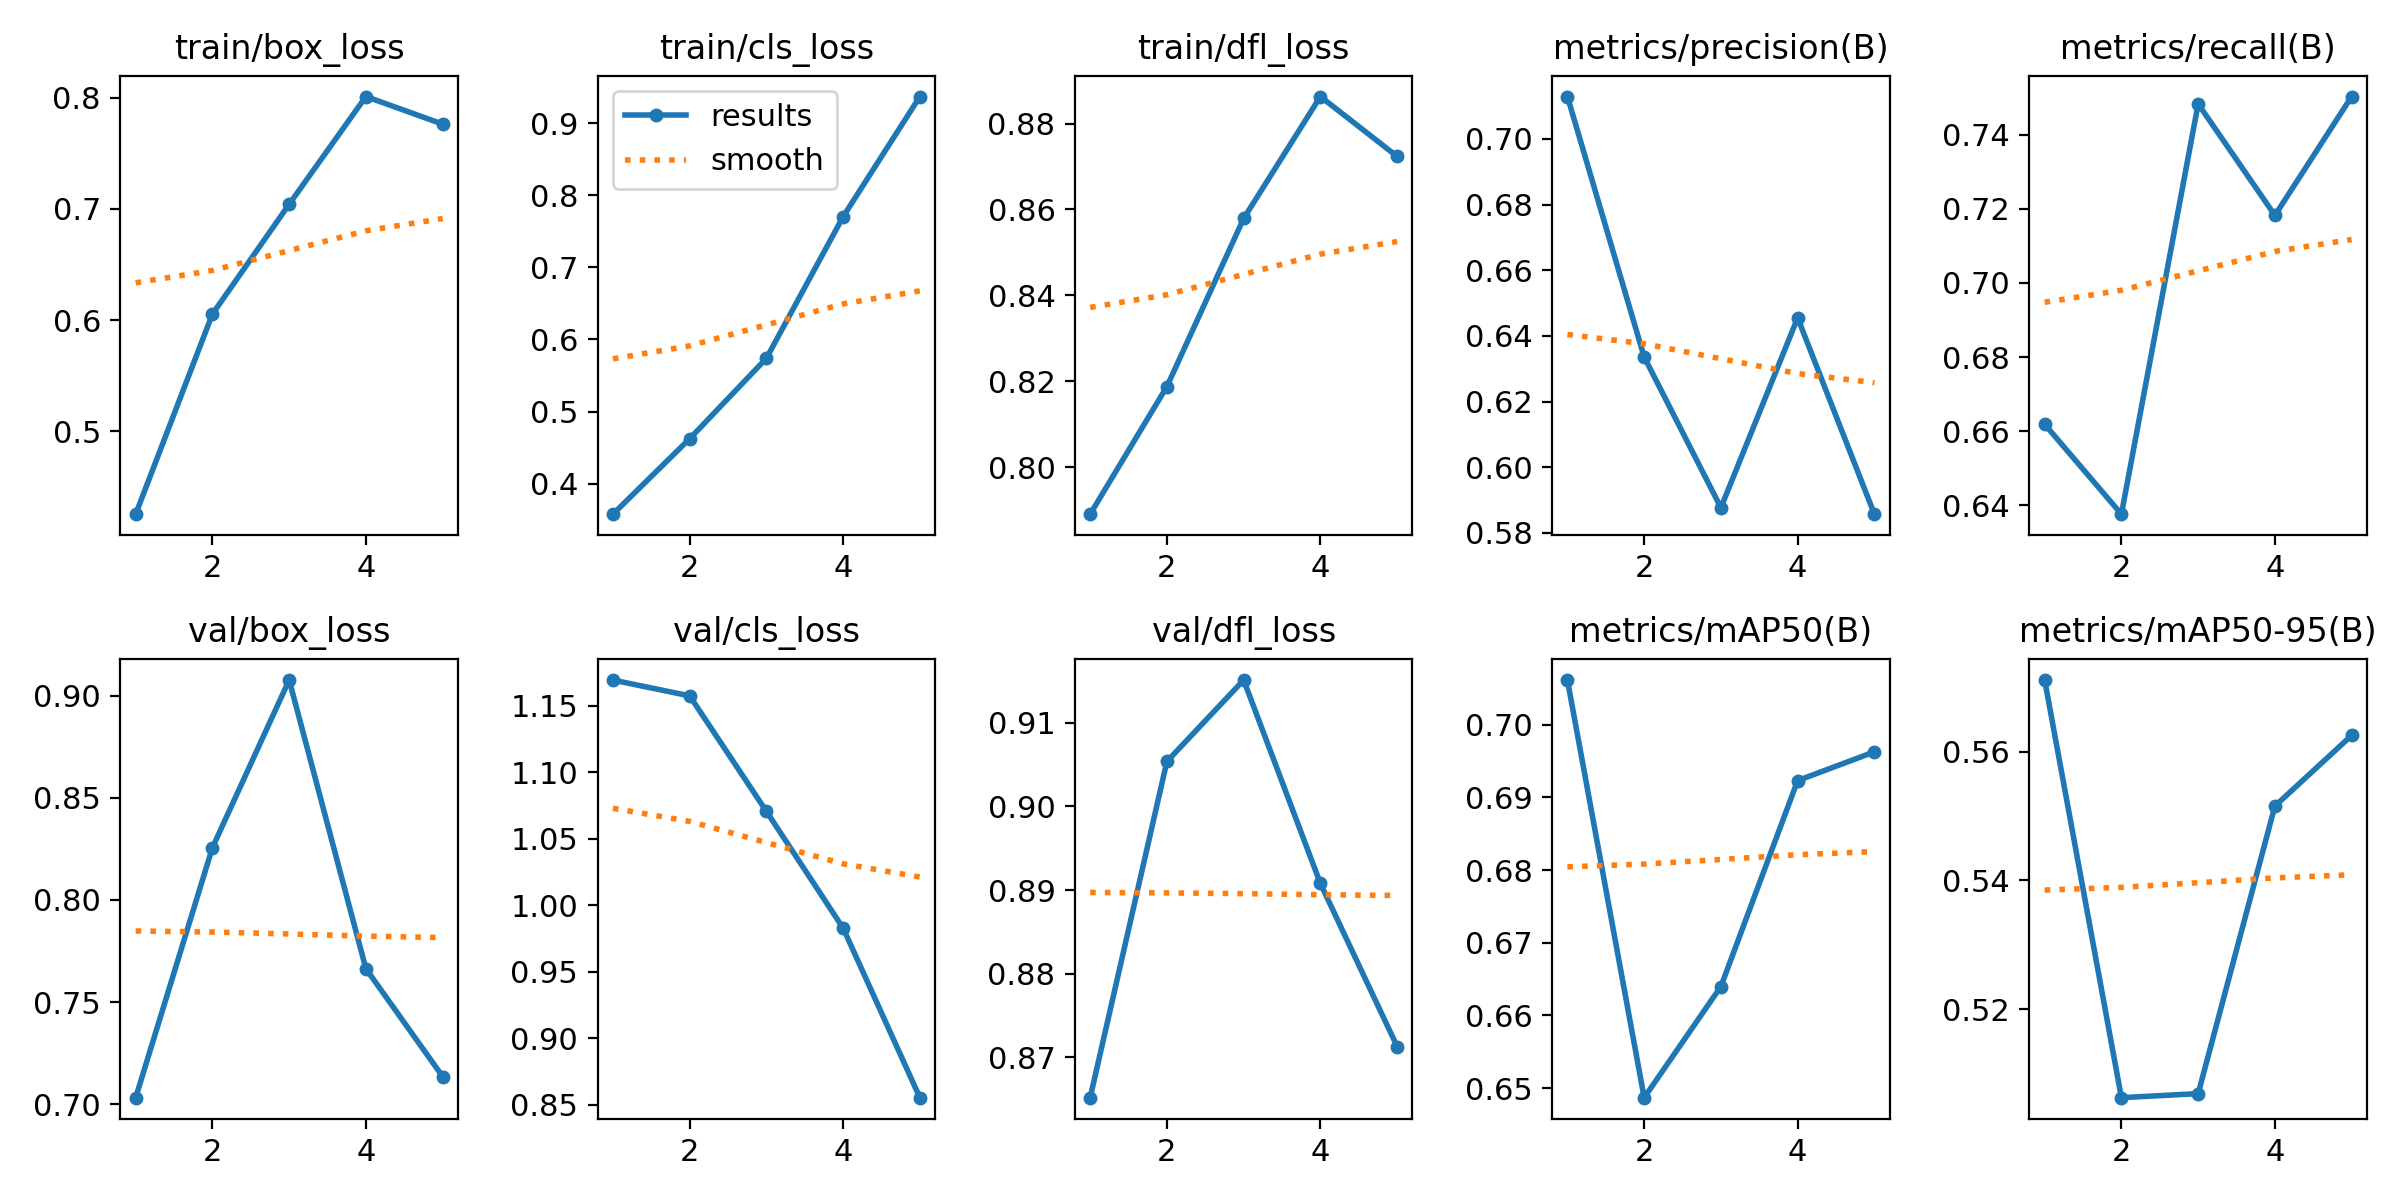

The file beside this chart, header and first rows:
epoch, time, train/box_loss, train/cls_loss, train/dfl_loss, metrics/precision(B), metrics/recall(B), metrics/mAP50(B), metrics/mAP50-95(B), val/box_loss, val/cls_loss, val/dfl_loss, lr/pg0, lr/pg1, lr/pg2
1, 34.48, 0.4253, 0.3576, 0.7891, 0.7129, 0.6618, 0.7062, 0.5712, 0.7032, 1.169, 0.8652, 0.0005536, 0.0005536, 0.0005536
2, 68.39, 0.6054, 0.4622, 0.8188, 0.6336, 0.6375, 0.6487, 0.5062, 0.8256, 1.158, 0.9054, 0.0008897, 0.0008897, 0.0008897
3, 191, 0.7042, 0.5739, 0.8579, 0.5877, 0.7484, 0.664, 0.5068, 0.9076, 1.071, 0.9151, 0.001006, 0.001006, 0.001006
4, 225.5, 0.8011, 0.7705, 0.8863, 0.6455, 0.7183, 0.6923, 0.5516, 0.7663, 0.9828, 0.8908, 0.0006768, 0.0006768, 0.0006768
5, 170.3, 0.7763, 0.937, 0.8723, 0.5857, 0.7504, 0.6963, 0.5626, 0.7136, 0.8553, 0.8713, 0.0003467, 0.0003467, 0.0003467
